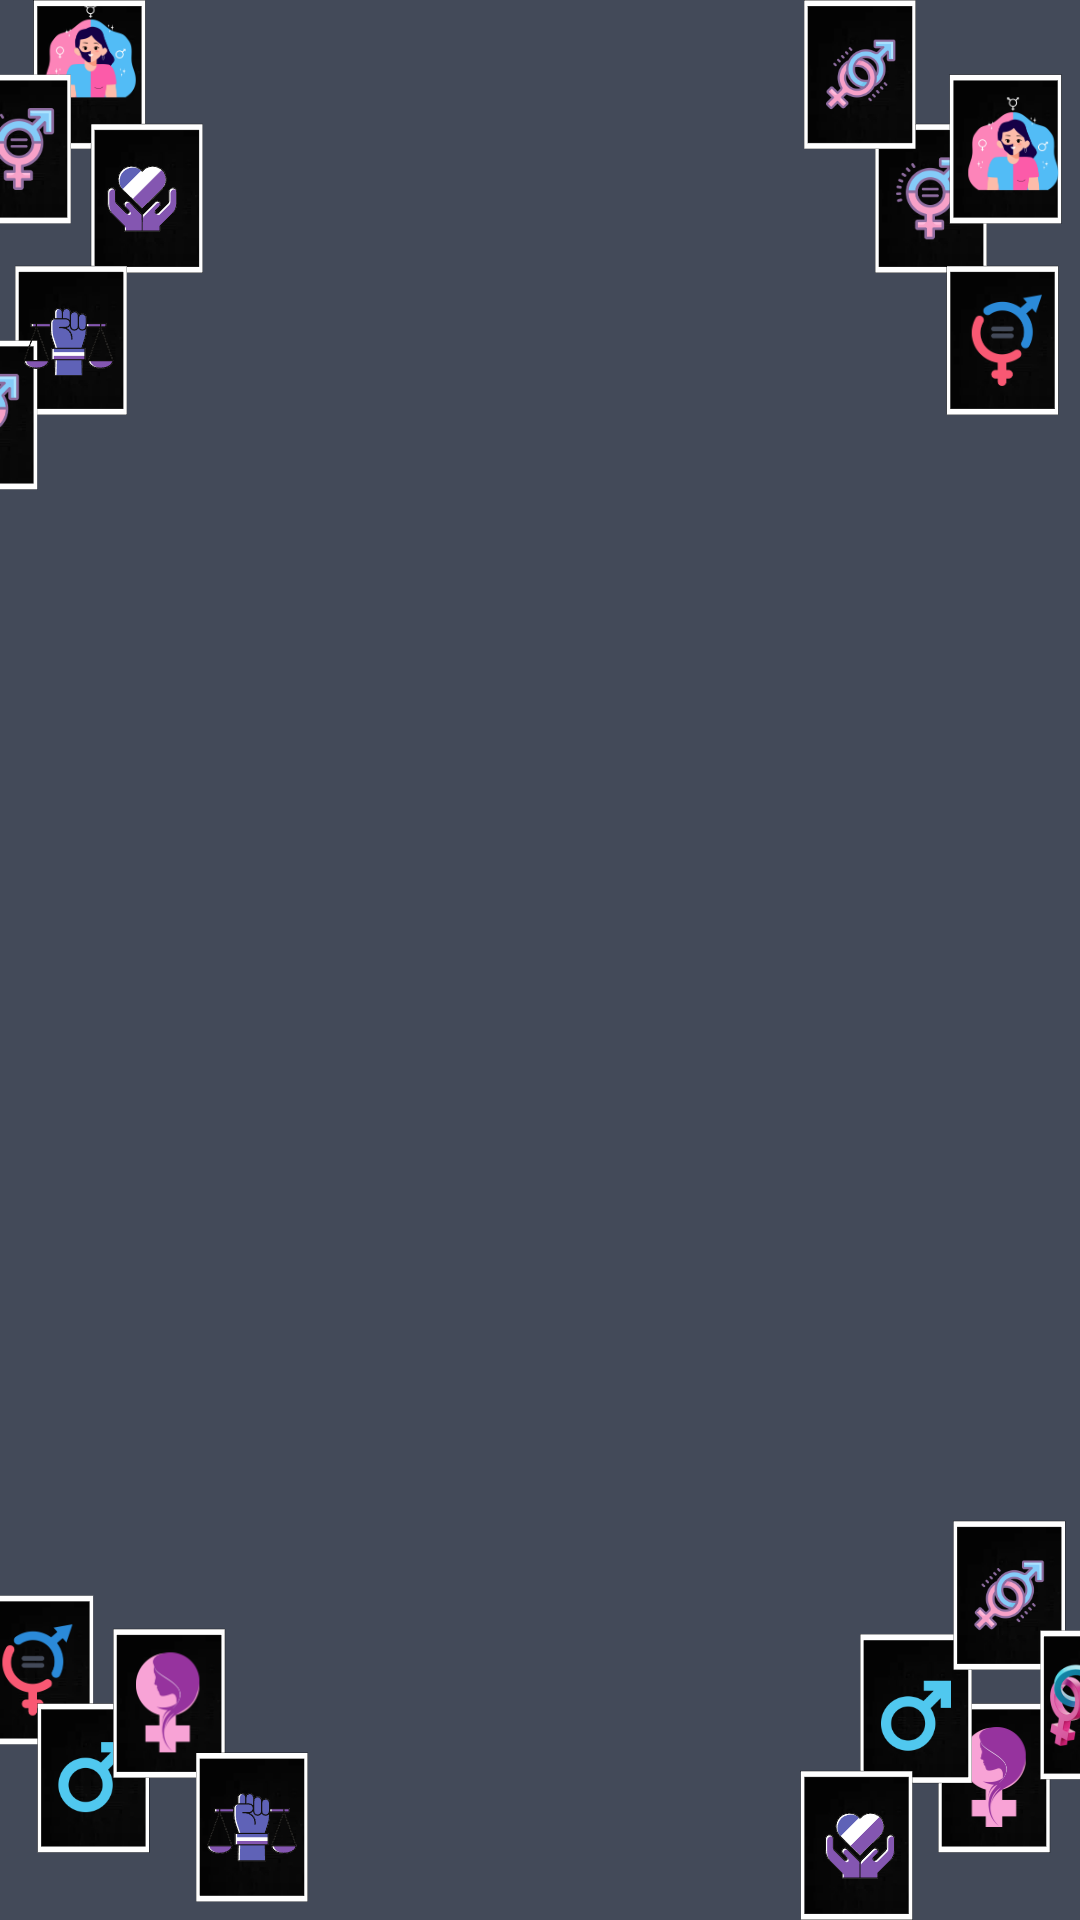

Reconstruct the res/layout file that produces this screen, plus the resources it refers to.
<!-- AndroidManifest.xml: application theme Theme.GenderAndDevelopmentPrimer -->
<!-- res/layout/activity_memory_match.xml -->
<?xml version="1.0" encoding="utf-8"?>
<androidx.constraintlayout.widget.ConstraintLayout xmlns:android="http://schemas.android.com/apk/res/android"
    xmlns:app="http://schemas.android.com/apk/res-auto"
    xmlns:tools="http://schemas.android.com/tools"
    android:layout_width="match_parent"
    android:layout_height="match_parent"
    android:background="@drawable/mmbg"
    tools:context=".MemoryMatch">

    <ScrollView
        android:layout_width="match_parent"
        android:layout_height="wrap_content"
        app:layout_constraintBottom_toBottomOf="parent"
        app:layout_constraintEnd_toEndOf="parent"
        app:layout_constraintStart_toStartOf="parent"
        app:layout_constraintTop_toTopOf="parent">

        <LinearLayout
            android:id="@+id/ll_mm"
            android:layout_width="match_parent"
            android:layout_height="wrap_content"
            android:layout_gravity="center"
            android:gravity="center"
            android:orientation="vertical">

            <GridLayout
                android:id="@+id/mm_layout"
                android:layout_width="wrap_content"
                android:layout_height="wrap_content"
                android:columnCount="4" />

        </LinearLayout>


    </ScrollView>

</androidx.constraintlayout.widget.ConstraintLayout>
<!-- resources referenced by this layout -->
<resources>
  <!-- drawable mmbg: png bitmap (drawable, 128856 bytes) -->
  <style name="Theme.GenderAndDevelopmentPrimer" parent="Theme.MaterialComponents.DayNight.NoActionBar">
          
          <item name="colorPrimary">@color/black</item>
          <item name="colorPrimaryVariant">@color/black</item>
          <item name="colorOnPrimary">@color/white</item>
          
          <item name="colorSecondary">@color/teal_200</item>
          <item name="colorSecondaryVariant">@color/teal_700</item>
          <item name="colorOnSecondary">@color/black</item>
          
          <item name="android:statusBarColor">#FAFAFA</item>
          <item name="android:windowLightStatusBar">true</item>
          
          <item name="windowActionBar">false</item>
          <item name="windowNoTitle">true</item>
          <item name="android:fontFamily">sans-serif</item>
          <item name="android:textFontWeight">500</item>
  
      </style>
  <color name="black">#FF000000</color>
  <color name="white">#FFFFFFFF</color>
  <color name="teal_200">#FF03DAC5</color>
  <color name="teal_700">#FF018786</color>
</resources>
